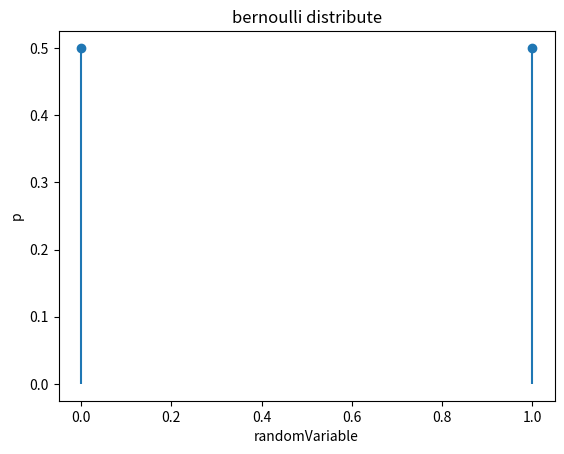

The script that saved this image:
# 伯努利分布 -> 0,1 分布
import numpy as np
from scipy import stats
import matplotlib.pyplot as plt

x1 = np.arange(0, 2, 1)
print(x1)

p1 = 0.5
plist = stats.bernoulli.pmf(x1, p1)
print(plist)

plt.plot(x1, plist, marker="o", linestyle="None")
plt.vlines(x1, 0, plist)
plt.xlabel("randomVariable")
plt.ylabel("p")
plt.title("bernoulli distribute")
plt.show()
